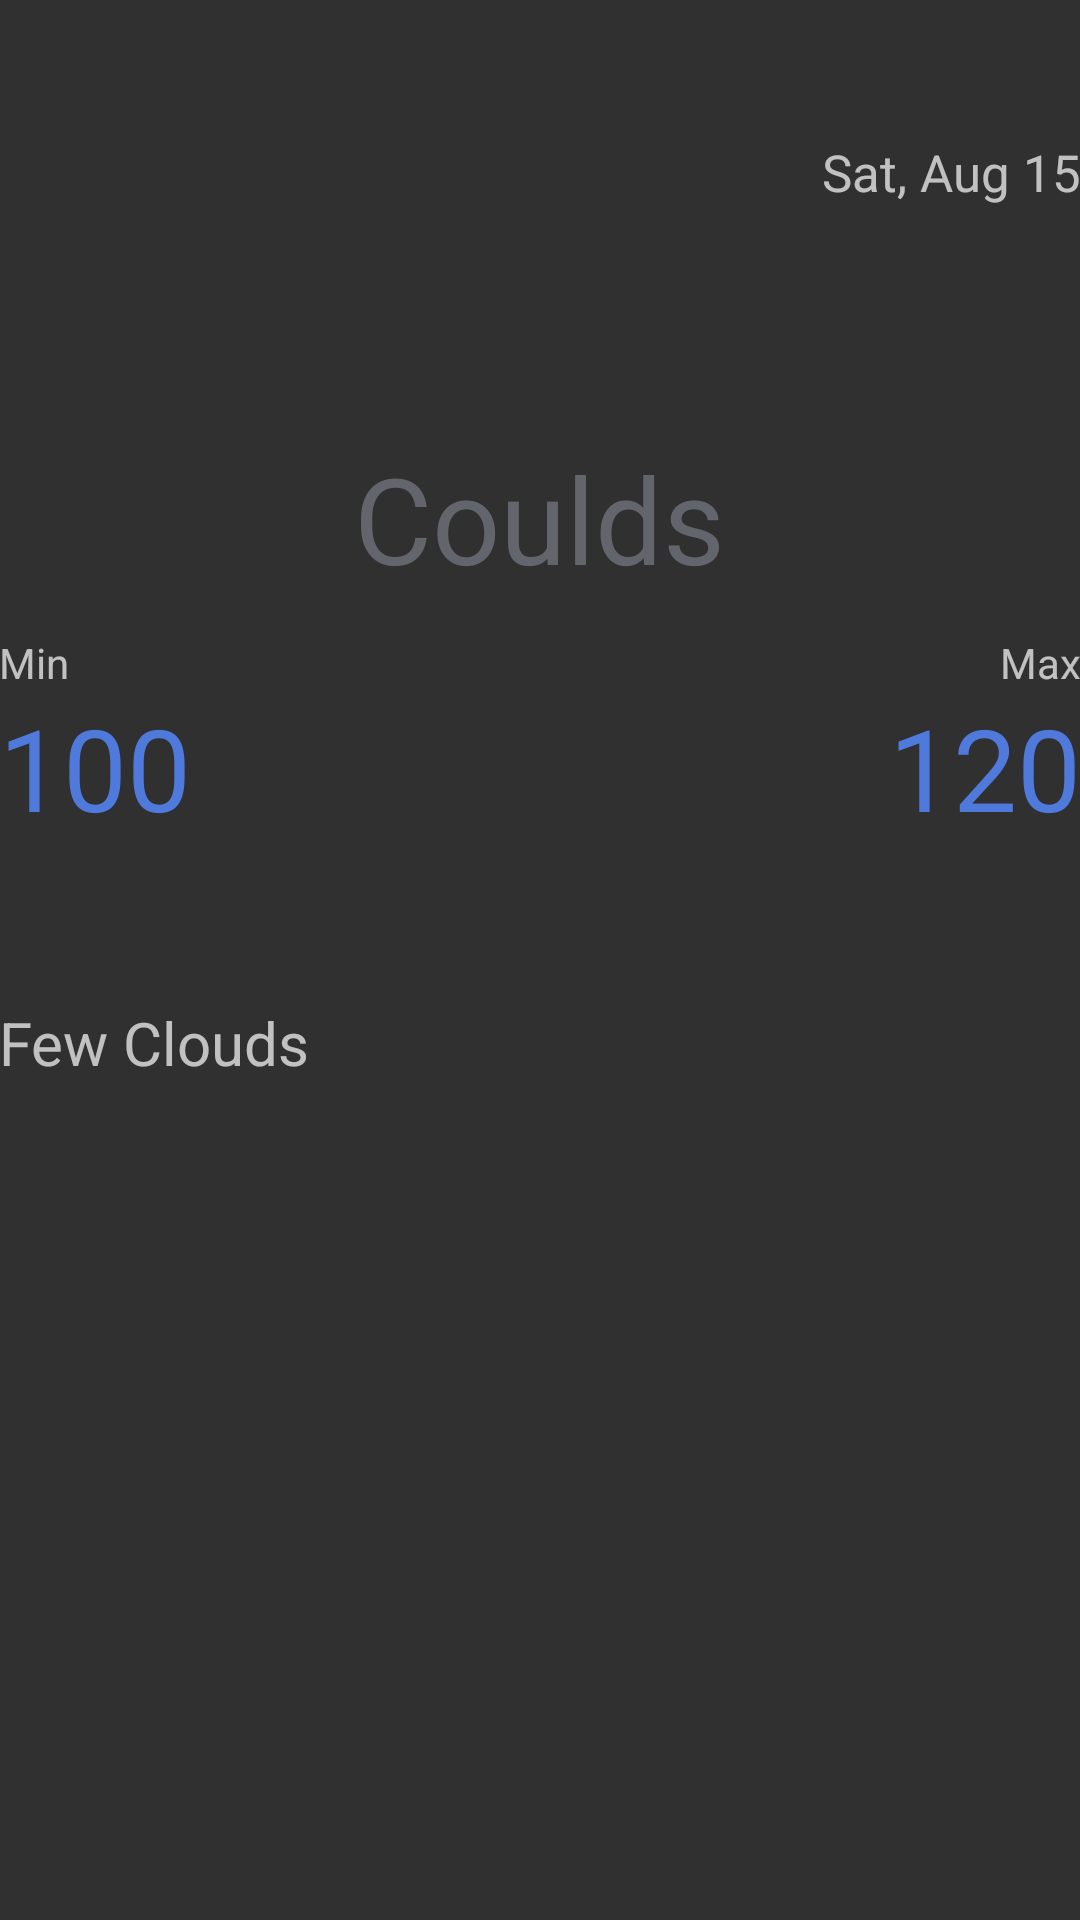

The Android layout XML behind this screen, and the referenced resources:
<!-- AndroidManifest.xml: application theme AppTheme -->
<!-- res/layout/fragment_weather_detail.xml -->
<RelativeLayout xmlns:android="http://schemas.android.com/apk/res/android"
    xmlns:tools="http://schemas.android.com/tools" android:layout_width="match_parent"
    android:layout_height="match_parent" android:paddingLeft="@dimen/activity_horizontal_margin"
    android:paddingRight="@dimen/activity_horizontal_margin"
    android:paddingTop="@dimen/activity_vertical_margin"
    android:paddingBottom="@dimen/activity_vertical_margin"
    tools:context="example.com.exsqlite.WeatherDetailActivityFragment">

    <ImageView
        android:layout_width="100dp"
        android:layout_height="100dp"
        android:id="@+id/imageView"
        android:layout_marginTop="46dp"
        android:layout_alignParentTop="true"
        android:layout_centerHorizontal="true" />

    <TextView
        android:layout_width="wrap_content"
        android:layout_height="wrap_content"
        android:text="Coulds"
        android:id="@+id/mainText"
        android:textSize="40dp"
        android:textColor="#62656B"
        android:textIsSelectable="false"
        android:layout_below="@+id/imageView"
        android:layout_centerHorizontal="true" />

    <TextView
        android:layout_width="wrap_content"
        android:layout_height="wrap_content"
        android:text="100"
        android:id="@+id/tempMin"
        android:textSize="38dp"
        android:textColor="#4F7ADC"
        android:layout_below="@+id/mainText"
        android:layout_alignParentLeft="true"
        android:layout_alignParentStart="true"
        android:layout_marginTop="31dp" />

    <TextView
        android:layout_width="wrap_content"
        android:layout_height="wrap_content"
        android:text="120"
        android:id="@+id/tempMax"
        android:textColor="#4F7ADC"
        android:textSize="38dp"
        android:layout_alignTop="@+id/tempMin"
        android:layout_alignParentRight="true"
        android:layout_alignParentEnd="true" />

    <TextView
        android:layout_width="wrap_content"
        android:layout_height="wrap_content"
        android:text="Min"
        android:id="@+id/textView2"
        android:layout_above="@+id/tempMax"
        android:layout_alignParentLeft="true"
        android:layout_alignParentStart="true" />

    <TextView
        android:layout_width="wrap_content"
        android:layout_height="wrap_content"
        android:text="Max"
        android:id="@+id/textView3"
        android:layout_above="@+id/tempMax"
        android:layout_alignRight="@+id/tempMax"
        android:layout_alignEnd="@+id/tempMax" />

    <TextView
        android:layout_width="wrap_content"
        android:layout_height="wrap_content"
        android:text="Few Clouds"
        android:id="@+id/description"
        android:textSize="20dp"
        android:layout_below="@+id/tempMin"
        android:layout_alignParentLeft="true"
        android:layout_alignParentStart="true"
        android:layout_marginTop="53dp" />

    <TextView
        android:layout_width="wrap_content"
        android:layout_height="wrap_content"
        android:text="Sat, Aug 15"
        android:id="@+id/day"
        android:textSize="17dp"
        android:layout_alignTop="@+id/imageView"
        android:layout_alignRight="@+id/textView3"
        android:layout_alignEnd="@+id/textView3" />


</RelativeLayout>
<!-- resources referenced by this layout -->
<resources>
  <style name="AppTheme" parent="BaseTheme">
  
      </style>
  <style name="BaseTheme" parent="Base.V7.Theme.AppCompat">
      </style>
</resources>
